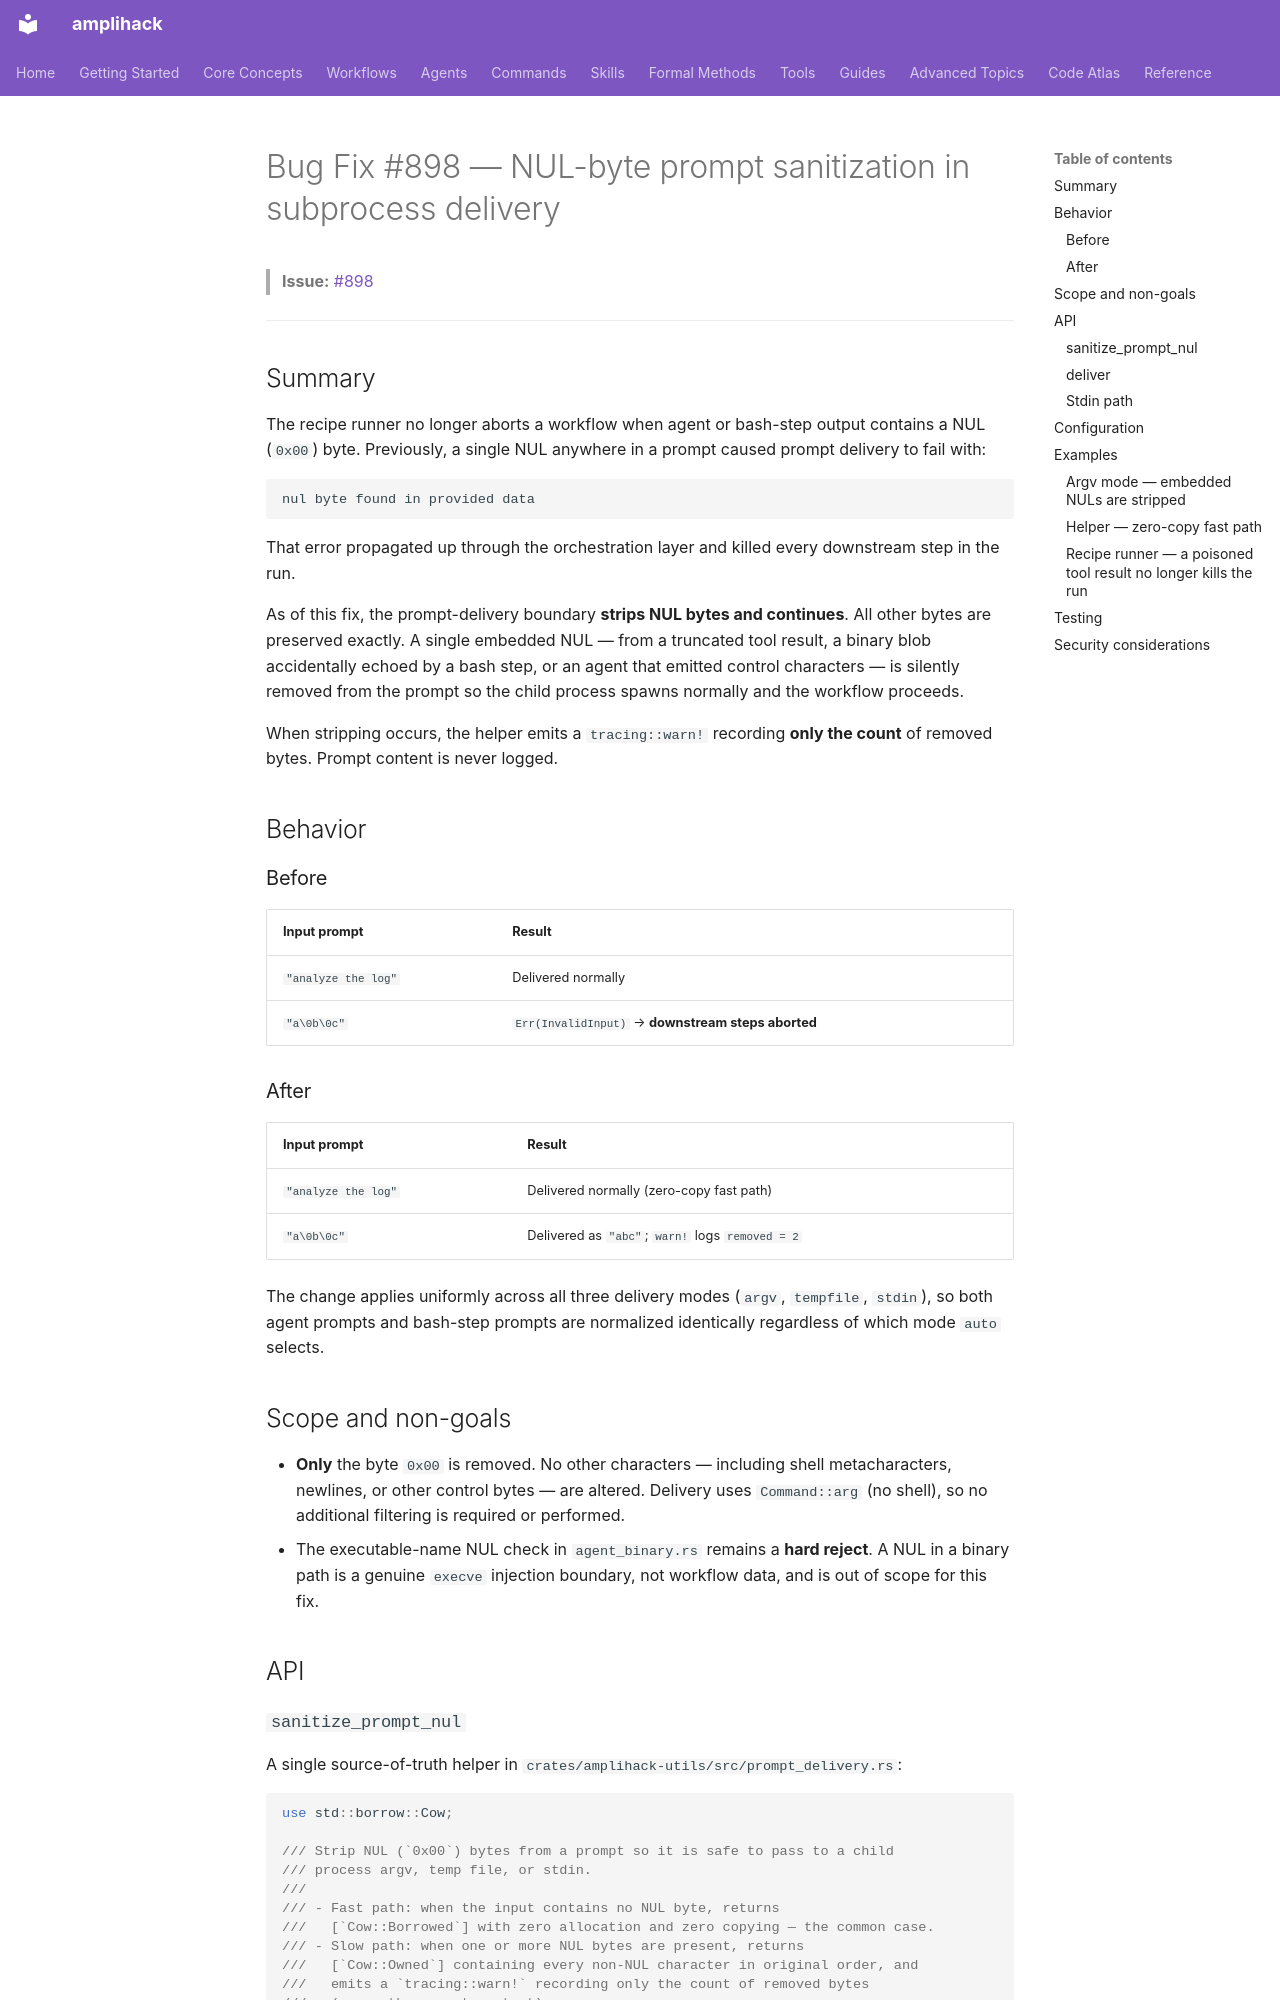

repository: rysweet/amplihack-rs · page: bugfixes/bugfix-898-nul-byte-prompt-sanitization/index.html · generator: mkdocs

# Bug Fix #898 — NUL-byte prompt sanitization in subprocess delivery

> **Issue:** [#898](https://github.com/rysweet/amplihack-rs/issues/898)

---

## Summary

The recipe runner no longer aborts a workflow when agent or bash-step output
contains a NUL (`0x00`) byte. Previously, a single NUL anywhere in a prompt
caused prompt delivery to fail with:

```
nul byte found in provided data
```

That error propagated up through the orchestration layer and killed every
downstream step in the run.

As of this fix, the prompt-delivery boundary **strips NUL bytes and continues**.
All other bytes are preserved exactly. A single embedded NUL — from a truncated
tool result, a binary blob accidentally echoed by a bash step, or an agent that
emitted control characters — is silently removed from the prompt so the child
process spawns normally and the workflow proceeds.

When stripping occurs, the helper emits a `tracing::warn!` recording **only the
count** of removed bytes. Prompt content is never logged.

## Behavior

### Before

| Input prompt        | Result                                    |
| ------------------- | ----------------------------------------- |
| `"analyze the log"` | Delivered normally                        |
| `"a\0b\0c"`         | `Err(InvalidInput)` → **downstream steps aborted** |

### After

| Input prompt        | Result                                            |
| ------------------- | ------------------------------------------------- |
| `"analyze the log"` | Delivered normally (zero-copy fast path)          |
| `"a\0b\0c"`         | Delivered as `"abc"`; `warn!` logs `removed = 2`  |

The change applies uniformly across all three delivery modes
(`argv`, `tempfile`, `stdin`), so both agent prompts and bash-step prompts are
normalized identically regardless of which mode `auto` selects.

## Scope and non-goals

- **Only** the byte `0x00` is removed. No other characters — including shell
  metacharacters, newlines, or other control bytes — are altered. Delivery uses
  `Command::arg` (no shell), so no additional filtering is required or performed.
- The executable-name NUL check in `agent_binary.rs` remains a **hard reject**.
  A NUL in a binary path is a genuine `execve` injection boundary, not workflow
  data, and is out of scope for this fix.

## API
